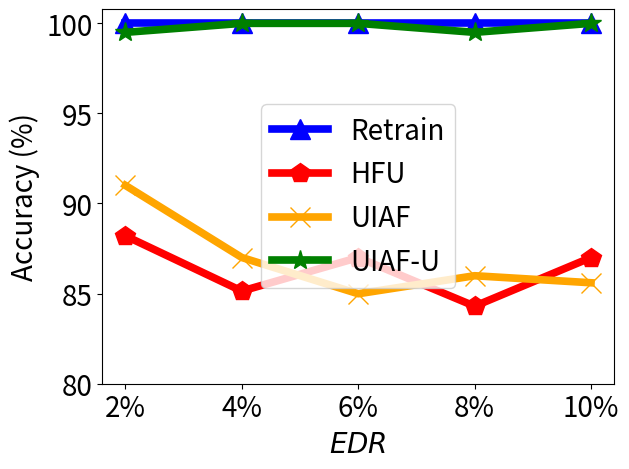

Here is the Python script that generated this plot:


import numpy as np
import matplotlib.pyplot as plt

epsilon = 3
beta = 1 / epsilon


x=[1, 2, 3, 4, 5]
# validation_for_plt =[97,95.8600, 94.9400, 93.5400, 93.2400]
# attack_for_plt=[0, 0.3524, 0, 0.1762, 0.1762]
# basic_for_plt=[99.8, 99.8, 99.8, 99.8, 99.8]

labels = ['2%', '4%', '6%', '8%', '10%']
unl_fr = [100, 100, 100, 100, 100]
unl_br = [91.0, 87.00, 84.99, 85.99, 85.6]
unl_self_r = [99.49, 99.99, 99.99, 99.490, 99.99]
unl_hess_r = [88.2,  85.14, 87.0, 84.3, 87.0]




plt.figure()
l_w=5.5
m_s=15
plt.plot(x, unl_fr, color='blue', marker='^', label='Retrain',linewidth=l_w, markersize=m_s)
plt.plot(x, unl_hess_r, color='r',  marker='p',  label='HFU',linewidth=l_w, markersize=m_s)
plt.plot(x, unl_br, color='orange',  marker='x',  label='UIAF',linewidth=l_w,  markersize=m_s)
plt.plot(x, unl_self_r, color='g',  marker='*',  label='UIAF-U',linewidth=l_w, markersize=m_s)

# plt.plot(x, y_sa03, color='r',  marker='2',  label='AAAI21 A_acc, pr=0.3',linewidth=3, markersize=8)
# plt.plot(x, y_sa05, color='darkblue',  marker='4',  label='AAAI21 A_acc, pr=0.5',linewidth=3, markersize=8)
# plt.plot(x, y_ma03, color='darkviolet',  marker='3',  label='FedMC A_acc, pr=0.3',linewidth=3, markersize=8)
# plt.plot(x, y_ma05, color='cyan',  marker='p',  label='FedMC A_acc, pr=0.5',linewidth=3, markersize=8)


# plt.grid()
leg = plt.legend(fancybox=True, shadow=True)
# plt.xlabel('Malicious Client Ratio (%)' ,fontsize=16)
plt.ylabel('Accuracy (%)' ,fontsize=20)
my_y_ticks = np.arange(80 ,101,5)
plt.yticks(my_y_ticks,fontsize=20)

plt.xlabel('$\it{EDR}$' ,fontsize=20)
plt.xticks(x, labels, fontsize=20)
# plt.title('CIFAR10 IID')
plt.legend(loc='best',fontsize=20)
plt.tight_layout()
#plt.title("MNIST")
plt.rcParams['figure.figsize'] = (2.0, 1)
plt.rcParams['image.interpolation'] = 'nearest'
plt.rcParams['figure.subplot.left'] = 0.11
plt.rcParams['figure.subplot.bottom'] = 0.08
plt.rcParams['figure.subplot.right'] = 0.977
plt.rcParams['figure.subplot.top'] = 0.969
plt.savefig('mnist_client_acc_er_curve.pdf', format='pdf', dpi=200)
plt.show()